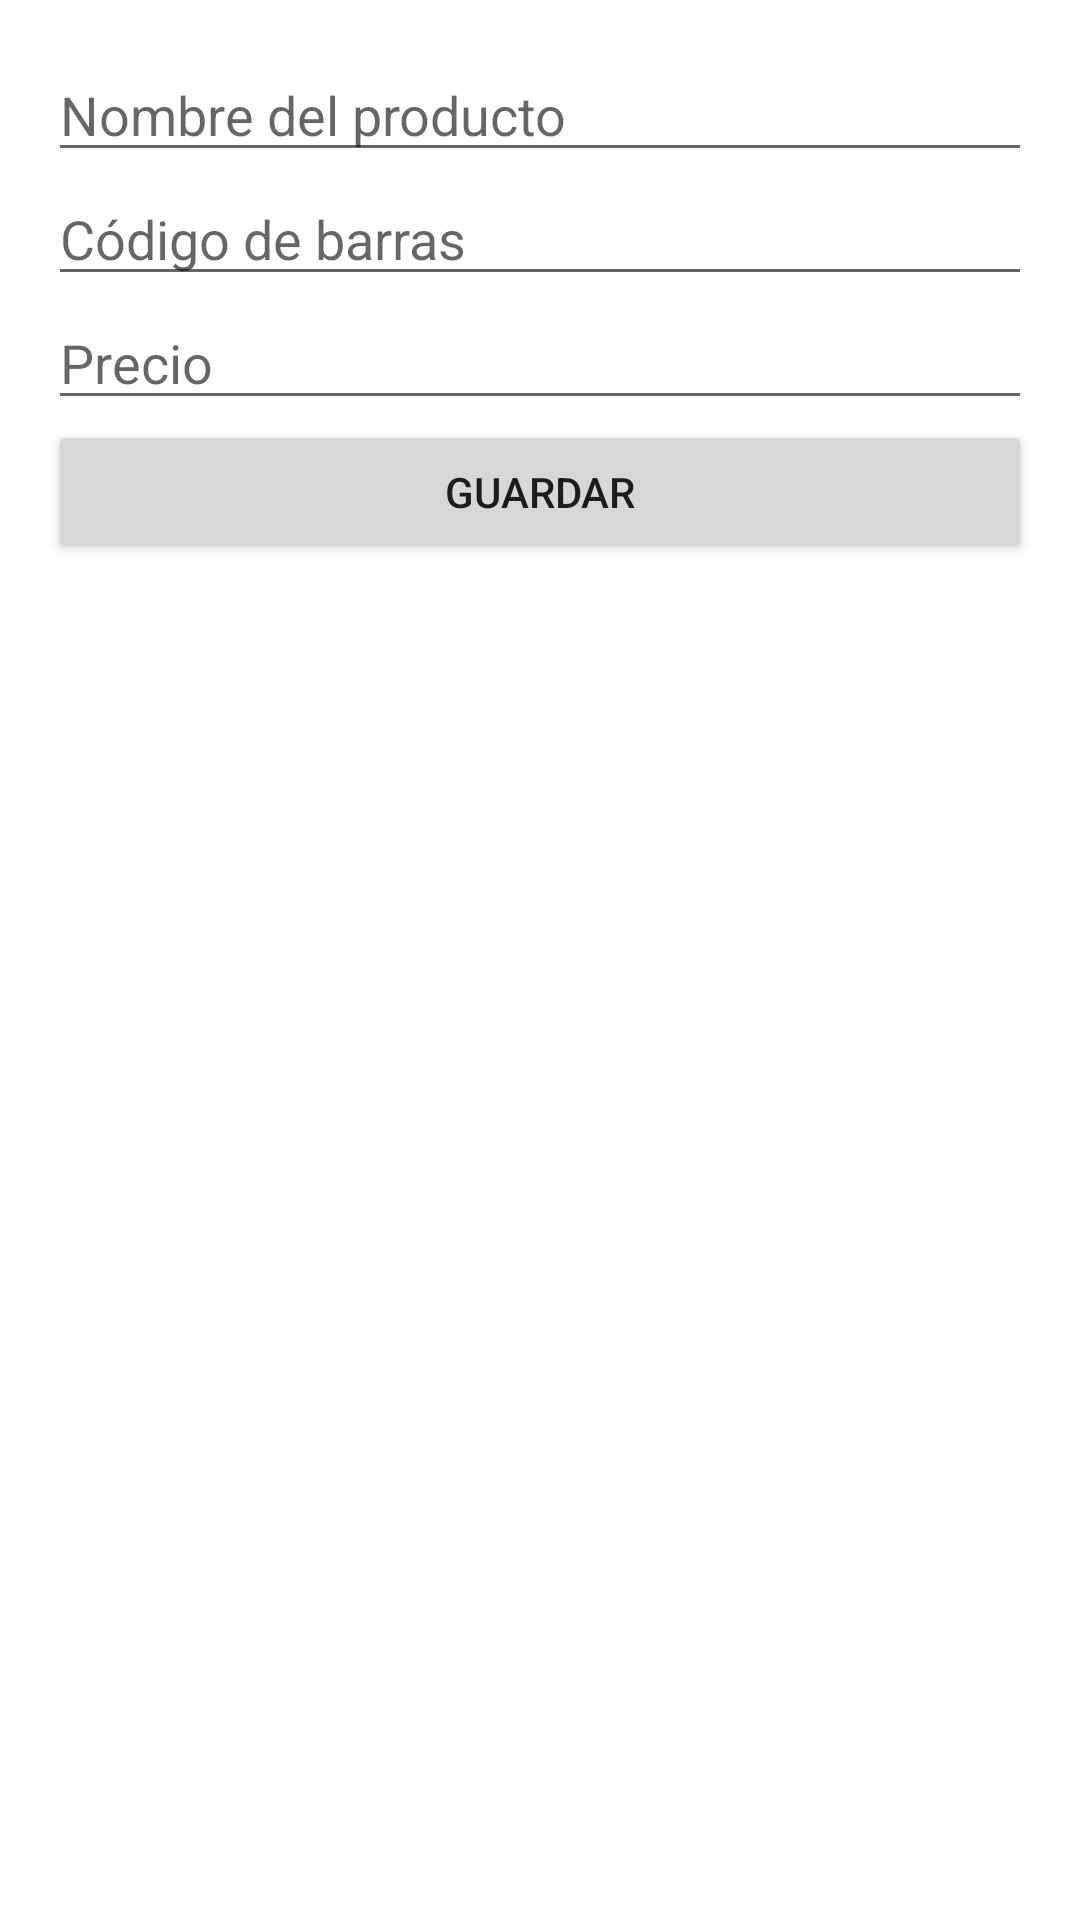

This screen was rendered from an Android layout file. Write that file and the resources it references.
<!-- AndroidManifest.xml: application theme Theme.BlueGreen -->
<!-- res/layout/dialog_edit_product.xml -->
<LinearLayout
    xmlns:android="http://schemas.android.com/apk/res/android"
    android:orientation="vertical"
    android:padding="16dp"
    android:layout_width="match_parent"
    android:layout_height="wrap_content">

    <EditText
        android:id="@+id/productNameEditText"
        android:hint="Nombre del producto"
        android:layout_width="match_parent"
        android:layout_height="wrap_content" />

    <EditText
        android:id="@+id/productBarcodeEditText"
        android:hint="Código de barras"
        android:layout_width="match_parent"
        android:layout_height="wrap_content" />

    <EditText
        android:id="@+id/productPriceEditText"
        android:hint="Precio"
        android:inputType="numberDecimal"
        android:layout_width="match_parent"
        android:layout_height="wrap_content" />

    <Button
        android:id="@+id/saveButton"
        android:text="Guardar"
        android:layout_width="match_parent"
        android:layout_height="wrap_content" />
</LinearLayout>
<!-- resources referenced by this layout -->
<resources>
  <style name="Theme.BlueGreen" parent="Theme.MaterialComponents.DayNight.NoActionBar">
          <item name="colorPrimary">#501026</item>
          <item name="colorPrimaryVariant">@color/purple_700</item>
          <item name="colorOnPrimary">@color/black</item>
          <item name="colorSecondary">@color/teal_200</item>
          <item name="colorSecondaryVariant">@color/teal_700</item>
          <item name="colorOnSecondary">@color/black</item>
          <item name="android:statusBarColor">#FFFFFF</item>
      </style>
  <color name="purple_700">#4CAF50</color>
  <color name="black">#FF000000</color>
  <color name="teal_200">#FFFFFF</color>
  <color name="teal_700">#FF018786</color>
</resources>
